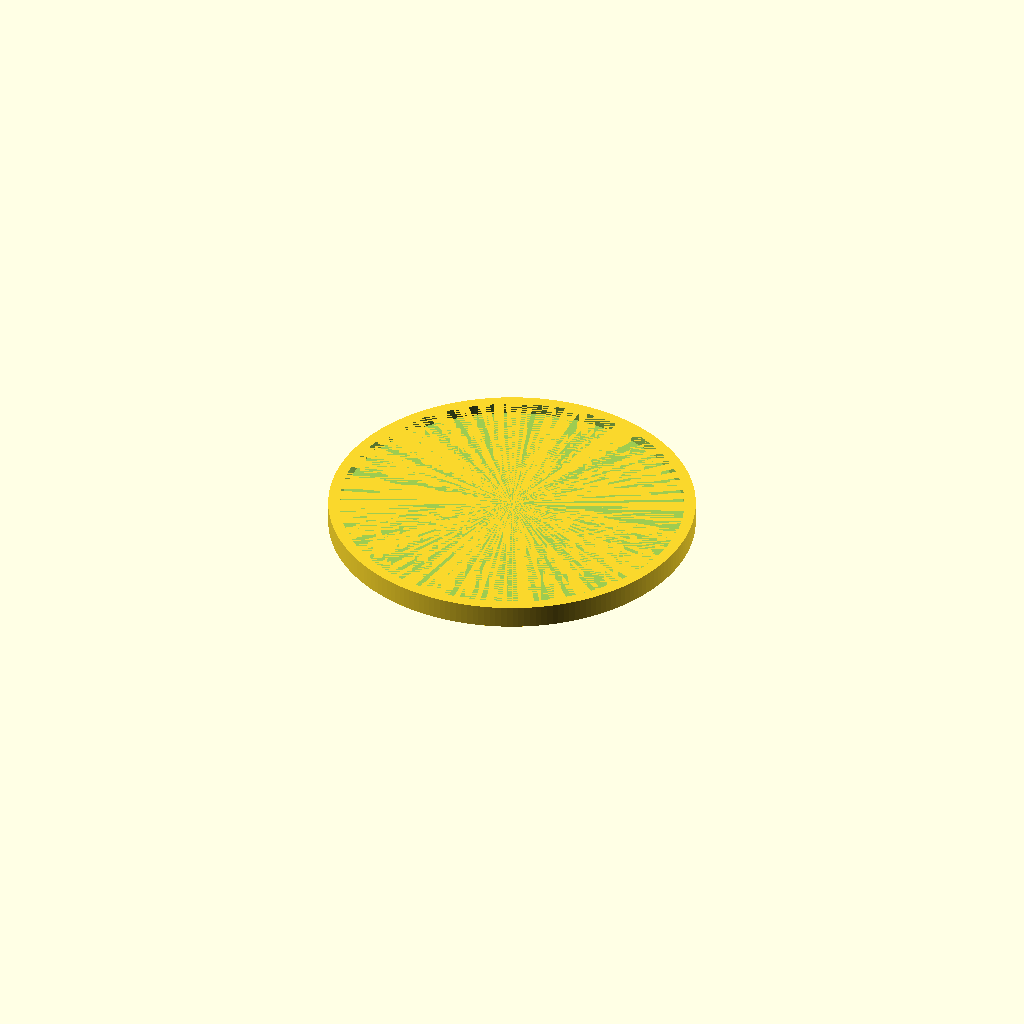
Cell 1: the model at its default parameters.
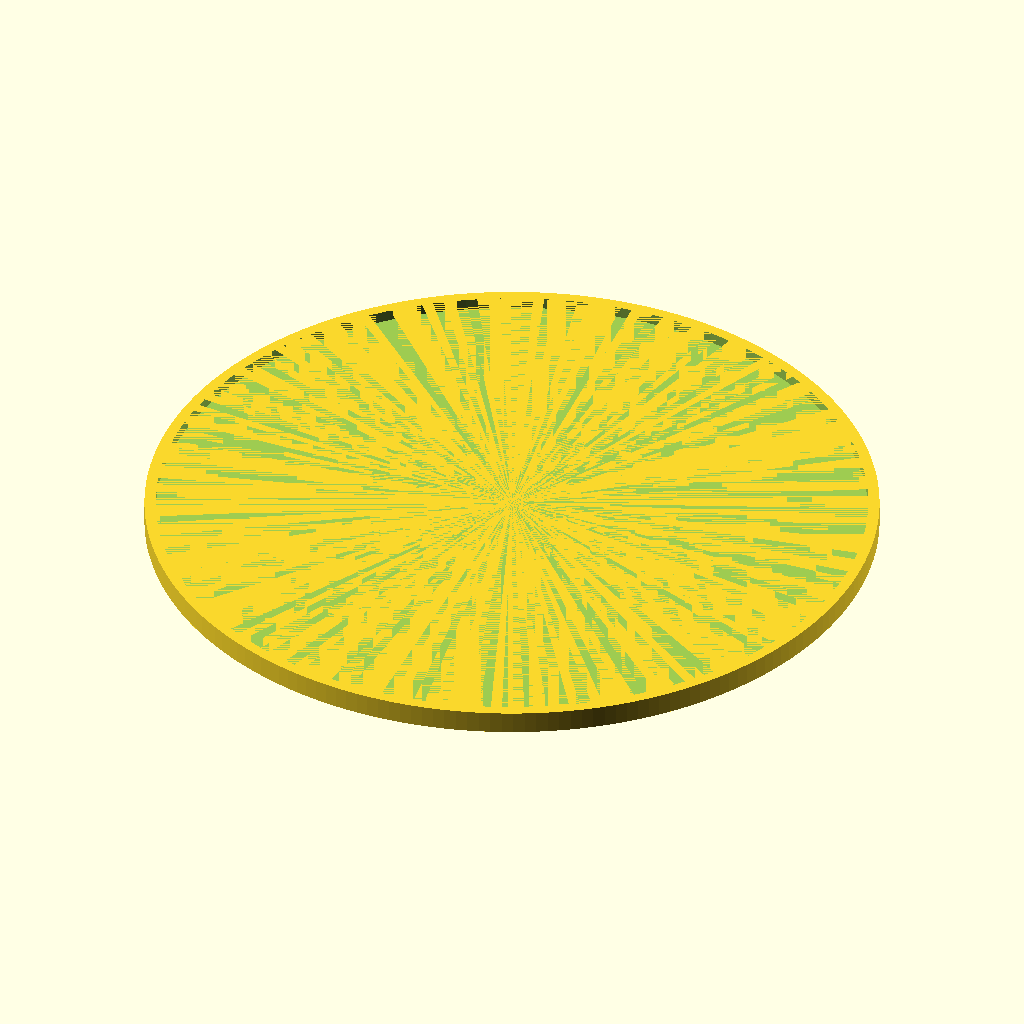
Cell 2: outerDiameter = 260 (everything else at default).
All cells are drawn from one camera (rotation 55°, 0°, 25°, orthographic, colour scheme Cornfield), so only the parameter changes between them.
The OpenSCAD source (windows/system/library/openscad/0431_Customizable_drink_coaster.scad):
// [FL_INDEX: keywords="openscad, 3d_parametric, Customizable_drink_coaster, csg_solid" | COT="Parametric OpenSCAD design from 3DCodeverse"]
// Title: Customizable drink coaster

// Diameter of drink coaster [mm]
outerDiameter=130;

difference() {
	cylinder(h = 8, r=outerDiameter/2, $fn=200);
	translate([0,0,4])
		cylinder(h = 4, r=(outerDiameter/2)-4, $fn=200);
}
Customizer parameters (derived from the source; name, type, default, range or options):
outerDiameter: number, default 130
